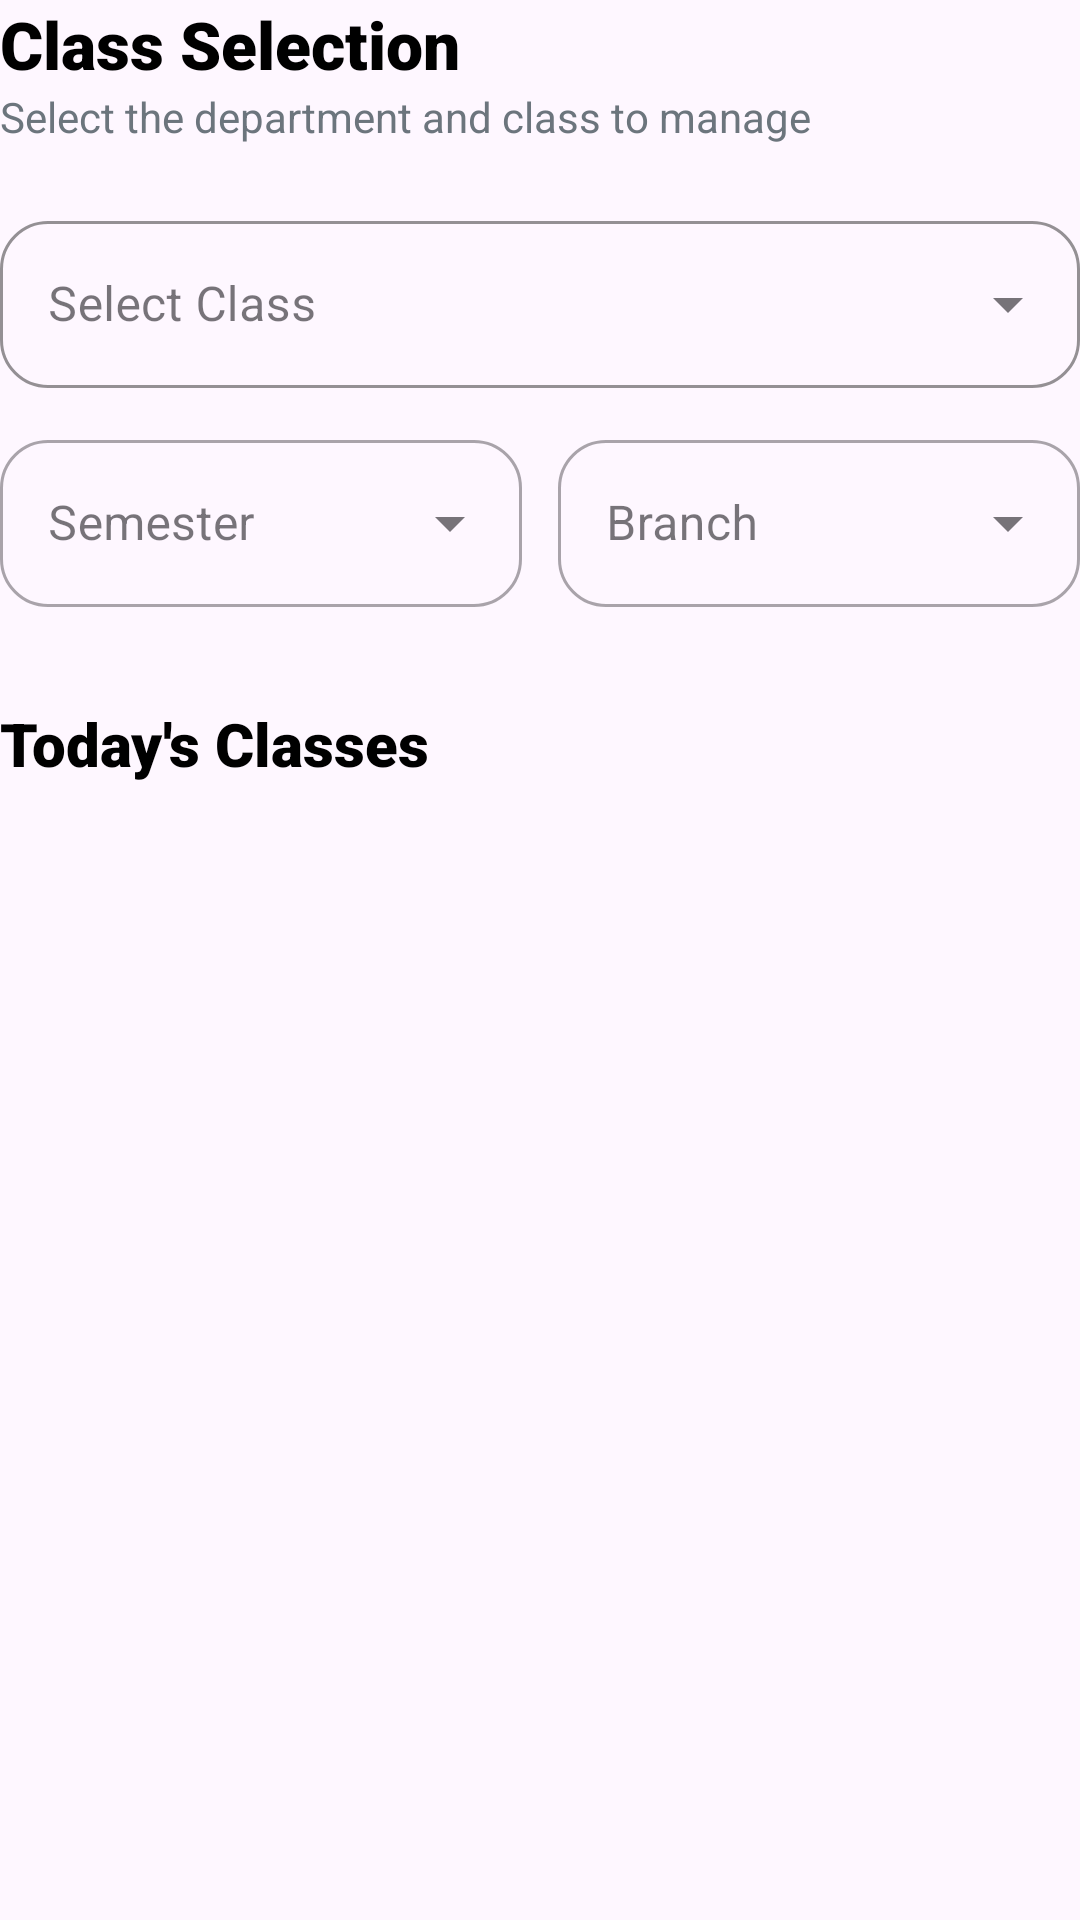

Layout XML and referenced resources for this Android screen:
<!-- AndroidManifest.xml: application theme Theme.AttendPro -->
<!-- res/layout/layout_teacher_content.xml -->
<?xml version="1.0" encoding="utf-8"?>
<LinearLayout xmlns:android="http://schemas.android.com/apk/res/android"
    xmlns:app="http://schemas.android.com/apk/res-auto"
    android:layout_width="match_parent"
    android:layout_height="wrap_content"
    android:orientation="vertical">

    <TextView
        android:layout_width="wrap_content"
        android:layout_height="wrap_content"
        android:fontFamily="sans-serif-black"
        android:text="Class Selection"
        android:textColor="@color/black"
        android:textSize="22sp" />

    <TextView
        android:layout_width="wrap_content"
        android:layout_height="wrap_content"
        android:text="Select the department and class to manage"
        android:textColor="@color/text_secondary"
        android:textSize="14sp" />

    
    <LinearLayout
        android:layout_width="match_parent"
        android:layout_height="wrap_content"
        android:layout_marginTop="20dp"
        android:orientation="vertical">

        <com.google.android.material.textfield.TextInputLayout
            style="@style/Widget.MaterialComponents.TextInputLayout.OutlinedBox.ExposedDropdownMenu"
            android:layout_width="match_parent"
            android:layout_height="wrap_content"
            android:layout_marginBottom="12dp"
            app:boxCornerRadiusBottomEnd="16dp"
            app:boxCornerRadiusBottomStart="16dp"
            app:boxCornerRadiusTopEnd="16dp"
            app:boxCornerRadiusTopStart="16dp"
            app:boxStrokeColor="@color/primary_blue"
            app:startIconDrawable="@drawable/ic_home"
            app:startIconTint="@color/primary_blue">

            <AutoCompleteTextView
                android:id="@+id/dropdownClass"
                android:layout_width="match_parent"
                android:layout_height="wrap_content"
                android:hint="Select Class"
                android:inputType="none"
                android:textColor="@color/black" />
        </com.google.android.material.textfield.TextInputLayout>

        <LinearLayout
            android:layout_width="match_parent"
            android:layout_height="wrap_content"
            android:orientation="horizontal">

            <com.google.android.material.textfield.TextInputLayout
                style="@style/Widget.MaterialComponents.TextInputLayout.OutlinedBox.ExposedDropdownMenu"
                android:layout_width="0dp"
                android:layout_height="wrap_content"
                android:layout_marginEnd="6dp"
                android:layout_weight="1"
                app:boxCornerRadiusBottomEnd="16dp"
                app:boxCornerRadiusBottomStart="16dp"
                app:boxCornerRadiusTopEnd="16dp"
                app:boxCornerRadiusTopStart="16dp">

                <AutoCompleteTextView
                    android:id="@+id/dropdownSemester"
                    android:layout_width="match_parent"
                    android:layout_height="wrap_content"
                    android:hint="Semester"
                    android:inputType="none" />
            </com.google.android.material.textfield.TextInputLayout>

            <com.google.android.material.textfield.TextInputLayout
                style="@style/Widget.MaterialComponents.TextInputLayout.OutlinedBox.ExposedDropdownMenu"
                android:layout_width="0dp"
                android:layout_height="wrap_content"
                android:layout_marginStart="6dp"
                android:layout_weight="1"
                app:boxCornerRadiusBottomEnd="16dp"
                app:boxCornerRadiusBottomStart="16dp"
                app:boxCornerRadiusTopEnd="16dp"
                app:boxCornerRadiusTopStart="16dp">

                <AutoCompleteTextView
                    android:id="@+id/dropdownBranch"
                    android:layout_width="match_parent"
                    android:layout_height="wrap_content"
                    android:hint="Branch"
                    android:inputType="none" />
            </com.google.android.material.textfield.TextInputLayout>
        </LinearLayout>
    </LinearLayout>

    
    <TextView
        android:layout_width="wrap_content"
        android:layout_height="wrap_content"
        android:layout_marginTop="32dp"
        android:fontFamily="sans-serif-black"
        android:text="Today's Classes"
        android:textColor="@color/black"
        android:textSize="20sp" />

    <androidx.recyclerview.widget.RecyclerView
        android:id="@+id/rvClasses"
        android:layout_width="match_parent"
        android:layout_height="wrap_content"
        android:layout_marginTop="16dp"
        android:nestedScrollingEnabled="false" />

    
    <LinearLayout
        android:id="@+id/studentListContainer"
        android:layout_width="match_parent"
        android:layout_height="wrap_content"
        android:layout_marginTop="32dp"
        android:background="@drawable/bg_card_white"
        android:elevation="2dp"
        android:orientation="vertical"
        android:padding="16dp"
        android:visibility="gone">

        <RelativeLayout
            android:layout_width="match_parent"
            android:layout_height="wrap_content">

            <TextView
                android:layout_width="wrap_content"
                android:layout_height="wrap_content"
                android:fontFamily="sans-serif-black"
                android:text="Student List"
                android:textColor="@color/black"
                android:textSize="18sp" />

            <TextView
                android:id="@+id/tvStudentCount"
                android:layout_width="wrap_content"
                android:layout_height="wrap_content"
                android:layout_alignParentEnd="true"
                android:text="45 Students"
                android:textColor="@color/primary_blue"
                android:textStyle="bold" />
        </RelativeLayout>

        
        <com.google.android.material.textfield.TextInputLayout
            style="@style/Widget.MaterialComponents.TextInputLayout.OutlinedBox"
            android:layout_width="match_parent"
            android:layout_height="wrap_content"
            android:layout_marginTop="16dp"
            app:boxCornerRadiusBottomEnd="12dp"
            app:boxCornerRadiusBottomStart="12dp"
            app:boxCornerRadiusTopEnd="12dp"
            app:boxCornerRadiusTopStart="12dp"
            app:startIconDrawable="@android:drawable/ic_menu_search"
            app:startIconTint="@color/text_secondary">

            <com.google.android.material.textfield.TextInputEditText
                android:id="@+id/etSearchStudent"
                android:layout_width="match_parent"
                android:layout_height="wrap_content"
                android:hint="Search name or roll no..."
                android:textSize="14sp" />
        </com.google.android.material.textfield.TextInputLayout>

        <androidx.recyclerview.widget.RecyclerView
            android:id="@+id/rvStudents"
            android:layout_width="match_parent"
            android:layout_height="wrap_content"
            android:layout_marginTop="16dp"
            android:nestedScrollingEnabled="false" />
    </LinearLayout>

</LinearLayout>
<!-- resources referenced by this layout -->
<resources>
  <color name="black">#FF000000</color>
  <color name="primary_blue">#4A90E2</color>
  <color name="text_secondary">#6C757D</color>
  <style name="Theme.AttendPro" parent="Theme.Material3.DayNight.NoActionBar">
          
          <item name="colorPrimary">@color/primary_blue</item>
          <item name="windowActionBar">true</item>
          <item name="android:statusBarColor">@color/white</item>
          <item name="android:windowLightStatusBar" tools:targetApi="m">true</item>
      </style>
  <color name="white">#FFFFFFFF</color>
</resources>
